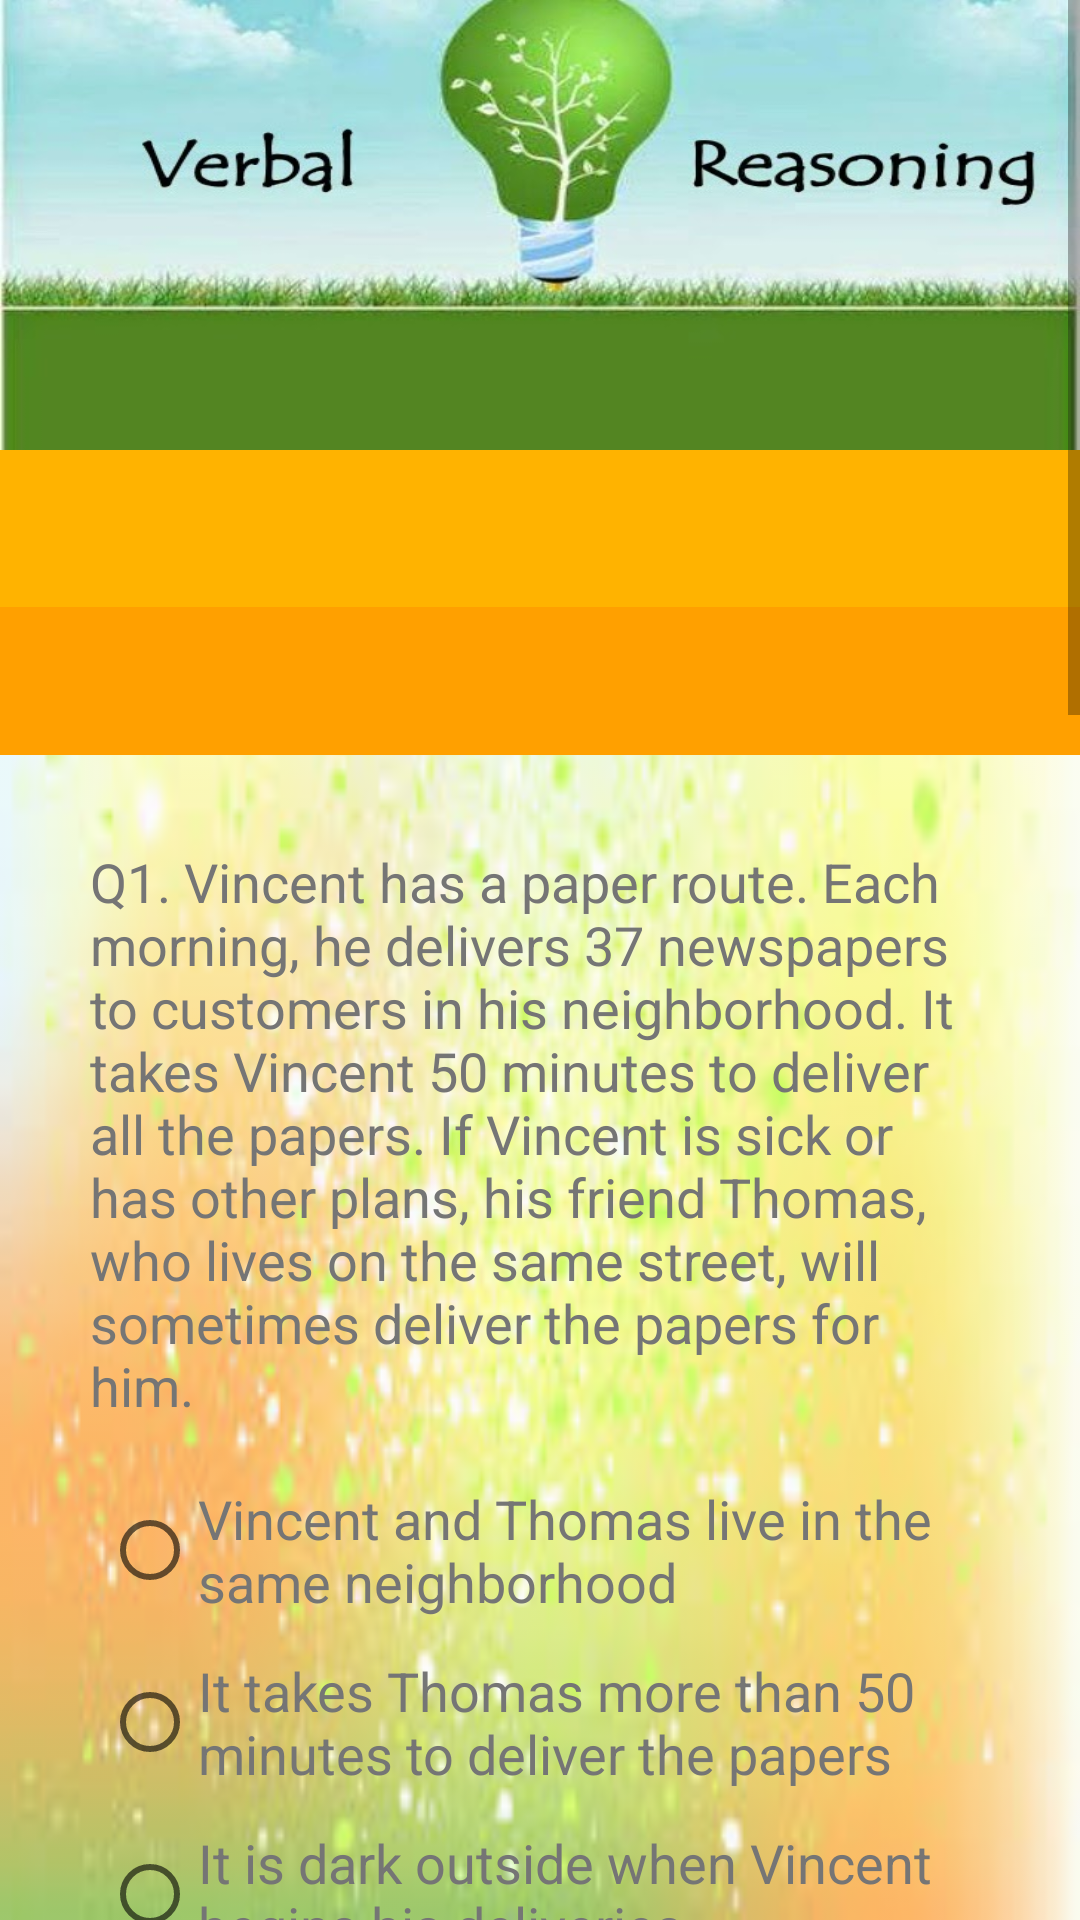

Produce the Android XML layout that renders to this screen, including the resource entries it uses.
<!-- AndroidManifest.xml: application theme AppTheme -->
<!-- res/layout/verbal_quiz_start.xml -->
<?xml version="1.0" encoding="utf-8"?>
<layout
    xmlns:android="http://schemas.android.com/apk/res/android">
<ScrollView
    android:layout_width="match_parent"
    android:layout_height="match_parent"
    android:background="@drawable/background">

    <LinearLayout
        android:layout_width="match_parent"
        android:layout_height="wrap_content"
        android:orientation="vertical">

       <include layout="@layout/titlebar_verbal"/>

        <LinearLayout
            android:layout_width="match_parent"
            android:layout_height="wrap_content"
            android:orientation="vertical">

            <LinearLayout style="@style/questionBox">

                <TextView
                    android:id="@+id/question1"
                    style="@style/TextStyle"
                    android:text="@string/verbal_question1" />

                <RadioGroup style="@style/RadioGroup">

                    <RadioButton
                        android:id="@+id/Q1_opt1"
                        style="@style/RadioButton"
                        android:text="@string/verbal_ques1_opt1" />

                    <RadioButton
                        style="@style/RadioButton"
                        android:text="@string/verbal_ques1_opt2" />

                    <RadioButton
                        style="@style/RadioButton"
                        android:text="@string/verbal_ques1_opt3" />

                    <RadioButton

                        style="@style/RadioButton"
                        android:text="@string/verbal_ques1_opt4" />

                </RadioGroup>


            </LinearLayout>
            <LinearLayout style="@style/questionBox">

                <TextView
                    android:id="@+id/question2"
                    style="@style/TextStyle"
                    android:text="@string/verbal_question2" />

                <RadioGroup style="@style/RadioGroup">

                    <RadioButton
                        style="@style/RadioButton"
                        android:text="@string/verbal_ques2_opt1" />

                    <RadioButton
                        style="@style/RadioButton"
                        android:text="@string/verbal_ques2_opt2" />

                    <RadioButton
                        android:id="@+id/Q2_opt3"
                        style="@style/RadioButton"
                        android:text="@string/verbal_ques2_opt3" />

                    <RadioButton

                        style="@style/RadioButton"
                        android:text="@string/verbal_ques2_opt4" />


                </RadioGroup>


            </LinearLayout>

            <LinearLayout style="@style/questionBox">

                <TextView
                    android:id="@+id/question3"
                    style="@style/TextStyle"
                    android:text="@string/verbal_question3" />

                <RadioGroup style="@style/RadioGroup">

                    <RadioButton
                        android:id="@+id/Q3_opt1"
                        style="@style/RadioButton"
                        android:text="@string/verbal_ques3_opt1" />

                    <RadioButton

                        style="@style/RadioButton"
                        android:text="@string/verbal_ques3_opt2" />

                    <RadioButton
                        style="@style/RadioButton"
                        android:text="@string/verbal_ques3_opt3" />

                    <RadioButton
                        style="@style/RadioButton"
                        android:text="@string/verbal_ques3_opt4" />

                </RadioGroup>

            </LinearLayout>

        </LinearLayout>
        <include layout="@layout/submit_score"/>
    </LinearLayout>
</ScrollView>
</layout>
<!-- res/layout/titlebar_verbal.xml (included above) -->
<RelativeLayout
        xmlns:android="http://schemas.android.com/apk/res/android"
        android:layout_width="match_parent"
        android:layout_height="wrap_content">

        <ImageView
            android:id="@+id/number_headerIcon"
            android:layout_width="match_parent"
            android:layout_height="@dimen/header_imageHeight"
            android:contentDescription="@string/category3"
            android:scaleType="fitXY"
            android:src="@drawable/verbal" />

        <TextView
            android:id="@+id/hello_user"
            android:layout_width="match_parent"
            android:layout_height="wrap_content"
            android:layout_below="@id/number_headerIcon"
            android:background="@color/hello_user_bg"
            android:padding="@dimen/hello_padding"
            android:text=""
            android:textColor="@color/white"
            android:textSize="@dimen/hello_text_size"
            android:textStyle="bold" />

        <TextView
            android:layout_width="match_parent"
            android:layout_height="wrap_content"
            android:layout_below="@id/hello_user"
            android:background="@color/score_timingbg"
            android:padding="@dimen/score_text_padding"
            android:text=""
            android:textColor="@color/white"
            android:textSize="@dimen/score_text_size"
            android:textStyle="bold" />

        <TextView
            android:id="@+id/timing"
            android:layout_width="wrap_content"
            android:layout_height="wrap_content"
            android:layout_alignParentRight="true"
            android:layout_below="@id/hello_user"
            android:layout_marginRight="@dimen/time_text_marginR"
            android:padding="@dimen/score_text_padding"
            android:text=""
            android:textColor="@color/white"
            android:textSize="@dimen/score_text_size"
            android:textStyle="bold" />

    </RelativeLayout>
<!-- res/layout/submit_score.xml (included above) -->
<RelativeLayout
        xmlns:android="http://schemas.android.com/apk/res/android"
        android:layout_width="match_parent"
        android:layout_height="match_parent"
        android:layout_gravity="center_horizontal">

        <ImageButton
            android:layout_width="@dimen/submit_width"
            android:layout_height="@dimen/submit_height"
            android:contentDescription="@string/submit"
            android:src="@drawable/submit"
            android:onClick="showScore"
            android:scaleType="fitXY"
            android:background="@color/submitbg"
            android:layout_marginTop="@dimen/category_marginTop"
            android:layout_centerHorizontal="true"/>


    </RelativeLayout>
<!-- resources referenced by this layout -->
<resources>
  <color name="hello_user_bg">#ffb300</color>
  <color name="score_timingbg">#ffa000</color>
  <color name="submitbg">#fffde7</color>
  <color name="white">#fff</color>
  <dimen name="category_marginTop">16dp</dimen>
  <dimen name="header_imageHeight">150dp</dimen>
  <dimen name="hello_padding">10dp</dimen>
  <dimen name="hello_text_size">24sp</dimen>
  <dimen name="score_text_padding">10dp</dimen>
  <dimen name="score_text_size">22sp</dimen>
  <dimen name="submit_height">70dp</dimen>
  <dimen name="submit_width">100dp</dimen>
  <dimen name="time_text_marginR">10dp</dimen>
  <!-- drawable background (drawable) -->
  <?xml version="1.0" encoding="utf-8"?>
  <bitmap xmlns:android="http://schemas.android.com/apk/res/android"
      android:src="@drawable/bg1"
      android:alpha="0.6"/>
  <string name="category3">Verbal Reasoning Category</string>
  <string name="submit">Submit Score</string>
  <string name="verbal_ques1_opt1">Vincent and Thomas live in the same neighborhood</string>
  <string name="verbal_ques1_opt2">It takes Thomas more than 50 minutes to deliver the papers</string>
  <string name="verbal_ques1_opt3">It is dark outside when Vincent begins his deliveries</string>
  <string name="verbal_ques1_opt4">Thomas would like to have his own paper route</string>
  <string name="verbal_ques2_opt1">Taxol is poisonous when taken by healthy people</string>
  <string name="verbal_ques2_opt2">Taxol has cured people from various diseases</string>
  <string name="verbal_ques2_opt3">People should not eat the fruit of the Pacific yew</string>
  <string name="verbal_ques2_opt4">The Pacific yew was considered worthless until taxol was discovered.</string>
  <string name="verbal_ques3_opt1">Mr. Sanchez enjoys planting and growing vegetables</string>
  <string name="verbal_ques3_opt2">Mr. Sanchez does not like classical music</string>
  <string name="verbal_ques3_opt3">Mrs. Sanchez cooks the vegetables that Mr. Sanchez grows</string>
  <string name="verbal_ques3_opt4">Mrs. Sanchez enjoys reading nineteenth century novels</string>
  <string name="verbal_question1">Q1. Vincent has a paper route. Each morning, he delivers 37 newspapers to customers
          in his neighborhood. It takes Vincent 50 minutes to deliver all the papers. If Vincent is sick or has other plans,
          his friend Thomas, who lives on the same street, will sometimes deliver the papers for him.</string>
  <string name="verbal_question2">Q2. The Pacific yew is an evergreen tree that grows in the Pacific Northwest. The Pacific
          yew has a fleshy, poisonous fruit. Recently, taxol, a substance found in the bark of the Pacific yew, was discovered to
          be a promising new anticancer drug.</string>
  <string name="verbal_question3">Q3. On weekends, Mr. Sanchez spends many hours working in his vegetable and flower gardens.
          Mrs. Sanchez spends her free time reading and listening to classical music. Both Mr. Sanchez and Mrs. Sanchez like to cook.</string>
  <style name="AppTheme" parent="Theme.AppCompat.Light.NoActionBar">
          
          <item name="colorPrimary">@color/colorPrimary</item>
          <item name="colorPrimaryDark">@color/colorPrimaryDark</item>
          <item name="colorAccent">@color/colorAccent</item>
      </style>
  <dimen name="radiobutton_text_size">18sp</dimen>
  <color name="grey">#757575</color>
  <dimen name="radiogroup_marginB">12dp</dimen>
  <dimen name="radiogroup_marginL">24dp</dimen>
  <dimen name="question_text_size">18sp</dimen>
  <dimen name="question_padding">10dp</dimen>
  <dimen name="question_margin">10dp</dimen>
  <dimen name="question_layout_margin">10dp</dimen>
  <color name="colorPrimary">#3F51B5</color>
  <color name="colorPrimaryDark">#303F9F</color>
  <color name="colorAccent">#FF4081</color>
</resources>
